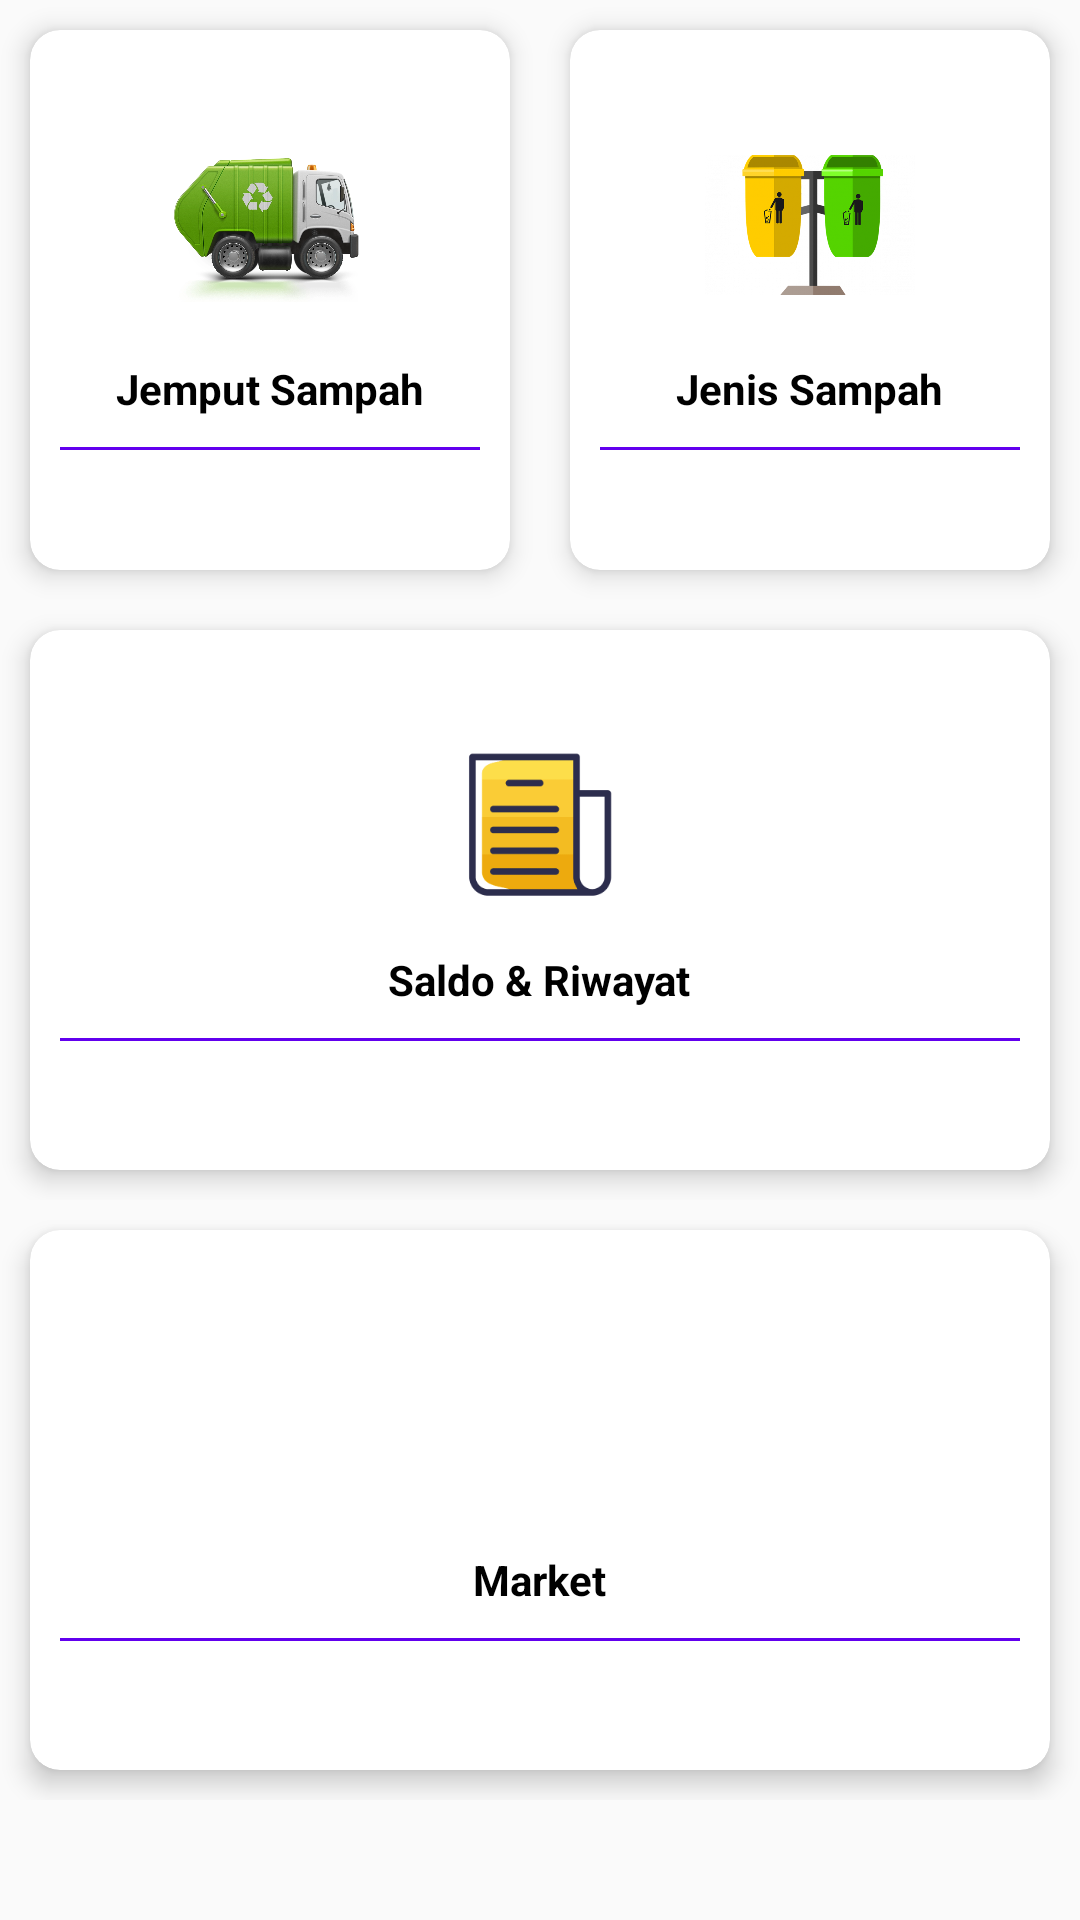

Write the Android layout XML for this screen, with the resource values it uses.
<!-- AndroidManifest.xml: application theme Theme.TrashBin -->
<!-- res/layout/content_main.xml -->
<?xml version="1.0" encoding="utf-8"?>
<LinearLayout xmlns:android="http://schemas.android.com/apk/res/android"
    xmlns:app="http://schemas.android.com/apk/res-auto"
    android:layout_width="match_parent"
    android:layout_height="match_parent"
    android:layout_margin="10dp"
    android:orientation="vertical">

    <LinearLayout
        android:layout_width="match_parent"
        android:layout_height="wrap_content"
        android:gravity="center"
        android:orientation="horizontal">

        <androidx.cardview.widget.CardView
            android:id="@+id/cvInput"
            android:layout_width="0dp"
            android:layout_height="180dp"
            android:layout_margin="10dp"
            android:layout_weight="1"
            app:cardCornerRadius="10dp"
            app:cardElevation="5dp">

            <LinearLayout
                android:layout_width="match_parent"
                android:layout_height="match_parent"
                android:gravity="center"
                android:orientation="vertical">

                <ImageView
                    android:layout_width="70dp"
                    android:layout_height="70dp"
                    android:src="@drawable/jemput" />

                <TextView
                    android:layout_width="wrap_content"
                    android:layout_height="wrap_content"
                    android:layout_marginTop="10dp"
                    android:text="Jemput Sampah"
                    android:textColor="@color/black"
                    android:textStyle="bold" />

                <View
                    android:layout_width="match_parent"
                    android:layout_height="1dp"
                    android:layout_margin="10dp"
                    android:background="@color/colorPrimary" />

            </LinearLayout>

        </androidx.cardview.widget.CardView>

        <androidx.cardview.widget.CardView
            android:id="@+id/cvKategori"
            android:layout_width="0dp"
            android:layout_height="180dp"
            android:layout_margin="10dp"
            android:layout_weight="1"
            app:cardCornerRadius="10dp"
            app:cardElevation="5dp">

            <LinearLayout
                android:layout_width="match_parent"
                android:layout_height="match_parent"
                android:gravity="center"
                android:orientation="vertical">

                <ImageView
                    android:layout_width="70dp"
                    android:layout_height="70dp"
                    android:src="@drawable/sampah" />

                <TextView
                    android:layout_width="wrap_content"
                    android:layout_height="wrap_content"
                    android:layout_marginTop="10dp"
                    android:text="Jenis Sampah"
                    android:textColor="@color/black"
                    android:textStyle="bold" />

                <View
                    android:layout_width="match_parent"
                    android:layout_height="1dp"
                    android:layout_margin="10dp"
                    android:background="@color/colorPrimary" />

            </LinearLayout>

        </androidx.cardview.widget.CardView>

    </LinearLayout>

    <LinearLayout
        android:layout_width="match_parent"
        android:layout_height="wrap_content"
        android:gravity="center"
        android:orientation="horizontal">

        <androidx.cardview.widget.CardView
            android:id="@+id/cvHistory"
            android:layout_width="match_parent"
            android:layout_height="180dp"
            android:layout_margin="10dp"
            app:cardCornerRadius="10dp"
            app:cardElevation="5dp">

            <LinearLayout
                android:layout_width="match_parent"
                android:layout_height="match_parent"
                android:gravity="center"
                android:orientation="vertical">

                <ImageView
                    android:layout_width="64dp"
                    android:layout_height="64dp"
                    android:src="@drawable/saldo" />

                <TextView
                    android:layout_width="wrap_content"
                    android:layout_height="wrap_content"
                    android:layout_marginTop="10dp"
                    android:text="Saldo &amp; Riwayat"
                    android:textColor="@color/black"
                    android:textStyle="bold" />

                <View
                    android:layout_width="match_parent"
                    android:layout_height="1dp"
                    android:layout_margin="10dp"
                    android:background="@color/colorPrimary" />

            </LinearLayout>

        </androidx.cardview.widget.CardView>

    </LinearLayout>

    <LinearLayout
        android:layout_width="match_parent"
        android:layout_height="wrap_content"
        android:gravity="center"
        android:orientation="horizontal">

        <androidx.cardview.widget.CardView
            android:id="@+id/market"
            android:layout_width="match_parent"
            android:layout_height="180dp"
            android:layout_margin="10dp"
            app:cardCornerRadius="10dp"
            app:cardElevation="5dp">

            <LinearLayout
                android:layout_width="match_parent"
                android:layout_height="match_parent"
                android:gravity="center"
                android:orientation="vertical">

                <ImageView
                    android:layout_width="64dp"
                    android:layout_height="64dp"
                    android:src="@drawable/toko" />

                <TextView
                    android:layout_width="wrap_content"
                    android:layout_height="wrap_content"
                    android:layout_marginTop="10dp"
                    android:text="Market"
                    android:textColor="@color/black"
                    android:textStyle="bold" />

                <View
                    android:layout_width="match_parent"
                    android:layout_height="1dp"
                    android:layout_margin="10dp"
                    android:background="@color/colorPrimary" />

            </LinearLayout>

        </androidx.cardview.widget.CardView>

    </LinearLayout>

</LinearLayout>
<!-- resources referenced by this layout -->
<resources>
  <!-- drawable jemput: webp bitmap (drawable, 102184 bytes) -->
  <!-- drawable saldo: png bitmap (drawable, 1633 bytes) -->
  <!-- drawable sampah: png bitmap (drawable, 182285 bytes) -->
  <style name="Theme.TrashBin" parent="Theme.AppCompat.Light.NoActionBar">
          
          <item name="colorPrimary">@color/purple_500</item>
          <item name="colorPrimaryVariant">@color/purple_700</item>
          <item name="colorOnPrimary">@color/white</item>
          
          <item name="colorSecondary">@color/teal_200</item>
          <item name="colorSecondaryVariant">@color/teal_700</item>
          <item name="colorOnSecondary">@color/black</item>
      </style>
  <!-- not gathered from this repository: default colours our renderer supplied (Android Studio template values) -->
  <color name="purple_500">#FF6200EE</color>
  <color name="purple_700">#FF3700B3</color>
  <color name="teal_200">#FF03DAC5</color>
  <color name="teal_700">#FF018786</color>
  <color name="black">#FF000000</color>
  <color name="white">#FFFFFFFF</color>
  <color name="colorPrimary">#FF6200EE</color>
</resources>
